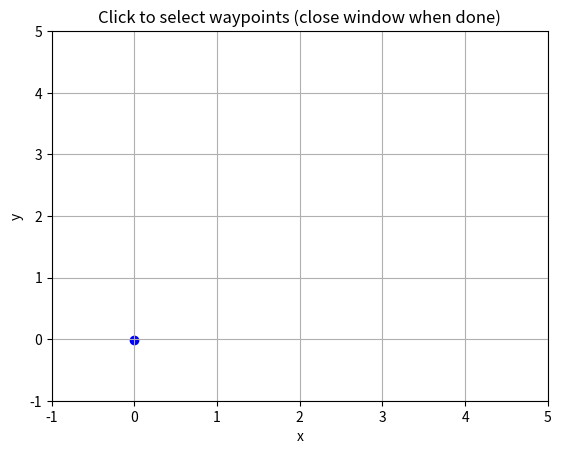

The matplotlib source for this figure:
import matplotlib.pyplot as plt
import numpy as np

# Global list to store clicked points
points = []

my_points = np.array([     
        (-0.008, -0.009),
        (0.962, -0.009),
        (1.476, 0.443),
        (1.474, 1.164),
        (1.505, 1.972),
        (1.255, 2.350),
        (0.408, 2.437),
        (-0.233, 2.294),
        (-0.200, 3.050),
        (-0.233, 3.692),
        (-0.297, 4.623),
        (-0.079, 4.818),
        (0.562, 4.839),
        (1.749, 4.774),
        (3.084, 4.968),
        (3.935, 4.774),
        (4.447, 4.559),
        (4.778, 4.276),
        (4.803, 2.850),
        (4.693, 2.374),
        (3.802, 2.449),
        (3.138, 2.556),
        (2.862, 2.386),
        (2.928, 1.839),
        (3.488, 1.283),
        (3.926, 1.137),
        (4.367, 1.004),
        (4.551, 0.578),
        (4.656, 0.056),
        (4.546, -0.126),
        (3.395, -0.115),
        (3.065, -0.137),
        (2.668, -0.653),
        (2.103, -0.842),
        (1.617, -0.714),
        (0.658, -0.692),
        (0.119, -0.284),
        (-0.012, 0.002),
    ])
fig, ax = plt.subplots()
count = 0
def onclick(event):
    # Only record clicks inside the axes
    global count
    if event.inaxes:
        ax.scatter(my_points[count+1, 0],my_points[count+1, 1], color="blue")
        count+=1
        x, y = event.xdata, event.ydata
        points.append((x, y))
        print(f"({x:.3f}, {y:.3f}),")
        # Draw the point on the plot
        plt.plot(x, y, 'ro')
        plt.draw()

def main():
    print("Click on the plot to select points. Close the window when done.")

    print(my_points.shape)
    
    ax.set_title("Click to select waypoints (close window when done)")
    ax.set_xlabel("x")
    ax.set_ylabel("y")
    ax.set_ylim([-1, 5])
    ax.set_xlim([-1, 5])
    ax.scatter(my_points[0, 0],my_points[0, 1], color="blue")
    # ax.scatter(my_points[:, 0], my_points[:, 1])
    ax.grid(True)

    # Connect the click handler
    cid = fig.canvas.mpl_connect('button_press_event', onclick)

    plt.show()

    # After window is closed, print results
    print("\nFinal list of points (in order):")
    for p in points:
        print(f"({p[0]:.6f}, {p[1]:.6f})")

if __name__ == "__main__":
    main()